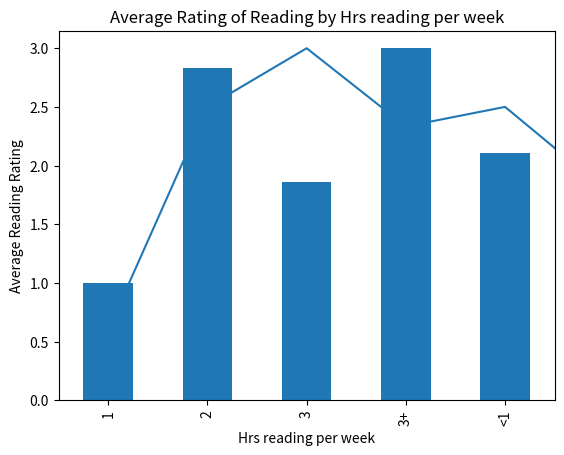
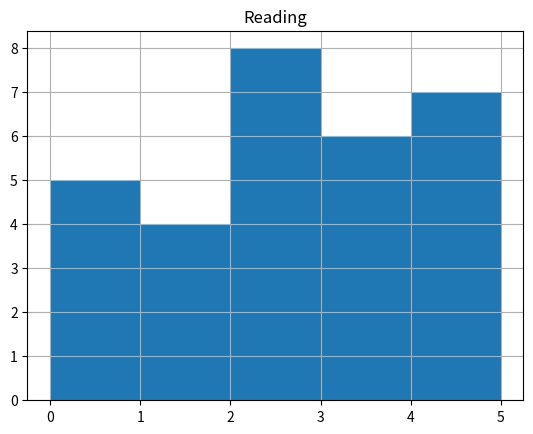

The matplotlib source for these figures, in order:
import pandas as pd
import random
import matplotlib.pyplot as plt

f_names = ['N', 'A', 'K', 'V', 'A', 'K', 'B', 'R']
l_names = ['Bradberry', 'Luebke', 'Kedrychowicz', 'Latson', 'Girton', 'Fogarty', 'Martin', 'Williams']
p_grades = [9, 10, 11, 12]
names = []
p_hours = ['<1', '2', '3', '3+']

grades = [10,11,10,11,11,10,12,12]
hours = ['<1', '3+', '2', '<1', '<1', '3', '<1', '1']
lang = [2,2,1,4,3,3,2,2]
read = [3,5,2,2,0,2,3,1]
write = [2,5,1,5,1,4,1,4]

for i in range(8):
    names.append(f"{f_names[i]}.{l_names[i]}")

for i in range(22):
    names.append(f"{random.choice(f_names)}.{random.choice(l_names)}")
    grades.append(random.choice(p_grades))
    hours.append(random.choice(p_hours))
    lang.append(random.randint(0,5))
    read.append(random.randint(0,5))
    write.append(random.randint(0,5))

data = {
 'Name': names,
 'Grade': grades,
 'Hrs reading per week': hours,
 'Lang.Arts Class': lang,
 'Reading': read,
 'Writing': write,
}

data = pd.DataFrame(data)
print(data)
print(data.describe())
print(data.info())

data.to_csv("data.csv", index = False)

print(data.groupby('Reading')['Writing'])
data.groupby('Reading')['Writing'].mean().plot(kind="line")
plt.title("Average Rating of Writing by Rating of Reading")
plt.xlabel("Reading Rating")
plt.ylabel("Average Writing Rating")
#plt.show()

print(data.groupby('Hrs reading per week')['Reading'])
data.groupby('Hrs reading per week')['Reading'].mean().plot(kind="bar")
plt.title("Average Rating of Reading by Hrs reading per week")
plt.xlabel("Hrs reading per week")
plt.ylabel("Average Reading Rating")
#plt.show()

data.hist('Reading', bins=5, cumulative=False)
plt.show()